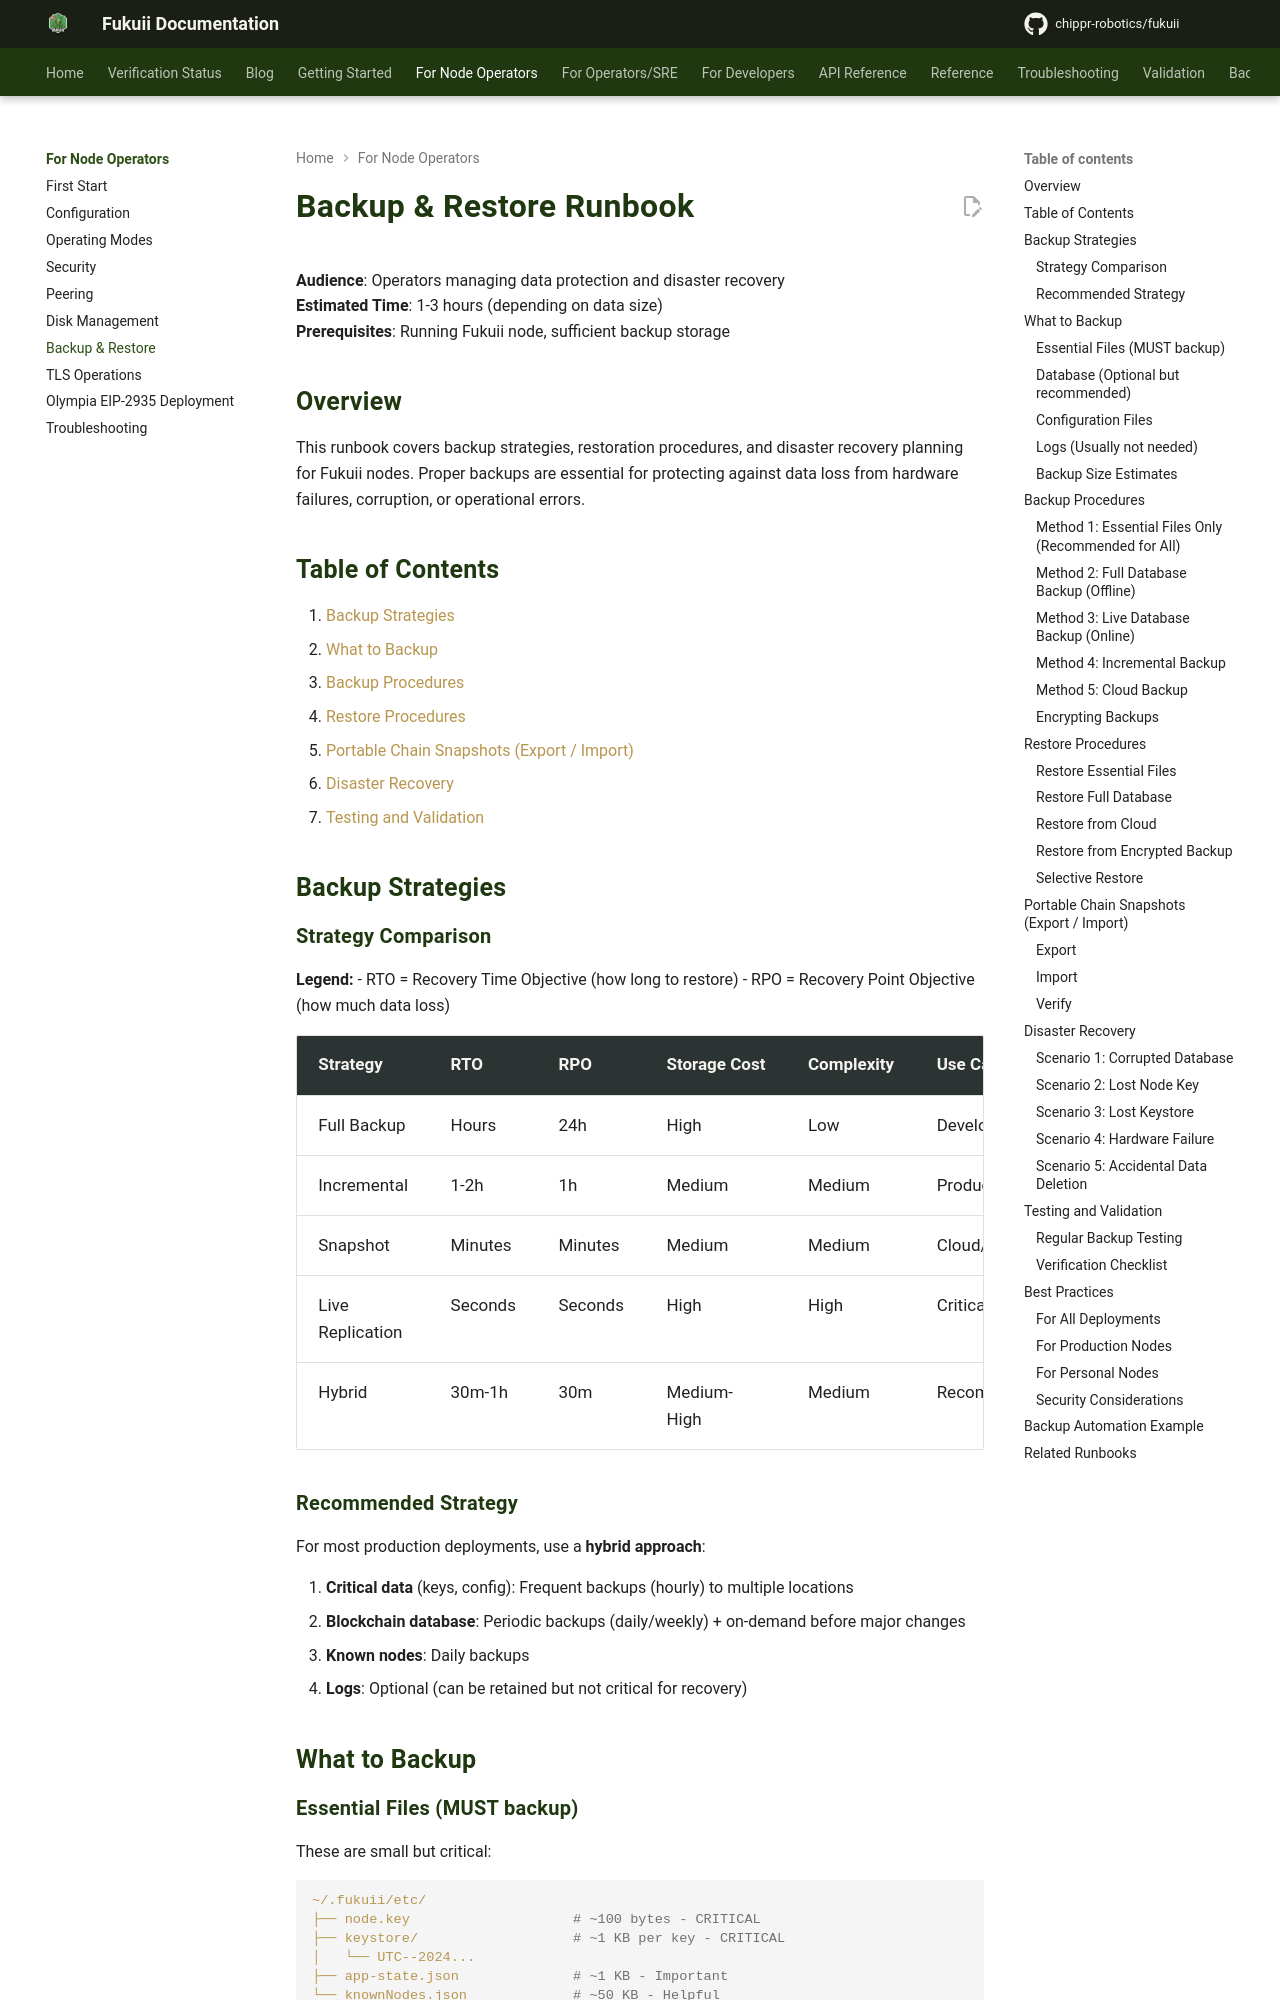

repository: chippr-robotics/fukuii · page: pr-preview/pr-2168/runbooks/backup-restore/index.html · generator: mkdocs

# Backup & Restore Runbook

**Audience**: Operators managing data protection and disaster recovery  
**Estimated Time**: 1-3 hours (depending on data size)  
**Prerequisites**: Running Fukuii node, sufficient backup storage

## Overview

This runbook covers backup strategies, restoration procedures, and disaster recovery planning for Fukuii nodes. Proper backups are essential for protecting against data loss from hardware failures, corruption, or operational errors.

## Table of Contents

1. [Backup Strategies](#backup-strategies)
2. [What to Backup](#what-to-backup)
3. [Backup Procedures](#backup-procedures)
4. [Restore Procedures](#restore-procedures)
5. [Portable Chain Snapshots (Export / Import)](#portable-chain-snapshots-export--import)
6. [Disaster Recovery](#disaster-recovery)
7. [Testing and Validation](#testing-and-validation)

## Backup Strategies

### Strategy Comparison

**Legend:**
- RTO = Recovery Time Objective (how long to restore)
- RPO = Recovery Point Objective (how much data loss)

| Strategy | RTO | RPO | Storage Cost | Complexity | Use Case |
|----------|-----|-----|--------------|------------|----------|
| Full Backup | Hours | 24h | High | Low | Development |
| Incremental | 1-2h | 1h | Medium | Medium | Production |
| Snapshot | Minutes | Minutes | Medium | Medium | Cloud/VM |
| Live Replication | Seconds | Seconds | High | High | Critical |
| Hybrid | 30m-1h | 30m | Medium-High | Medium | Recommended |

### Recommended Strategy

For most production deployments, use a **hybrid approach**:

1. **Critical data** (keys, config): Frequent backups (hourly) to multiple locations
2. **Blockchain database**: Periodic backups (daily/weekly) + on-demand before major changes
3. **Known nodes**: Daily backups
4. **Logs**: Optional (can be retained but not critical for recovery)

## What to Backup

### Essential Files (MUST backup)

These are small but critical:

```bash
~/.fukuii/etc/
├── node.key                    # ~100 bytes - CRITICAL
├── keystore/                   # ~1 KB per key - CRITICAL
│   └── UTC--2024...
├── app-state.json              # ~1 KB - Important
└── knownNodes.json             # ~50 KB - Helpful
```

**Priority**: **HIGHEST** - These files are small and cannot be recreated.

### Database (Optional but recommended)

```bash
~/.fukuii/etc/rocksdb/          # 300-400 GB - Large but valuable
├── blockchain/
└── state/
```

**Priority**: **MEDIUM** - Can be re-synced from network (takes days) but backup saves time.
